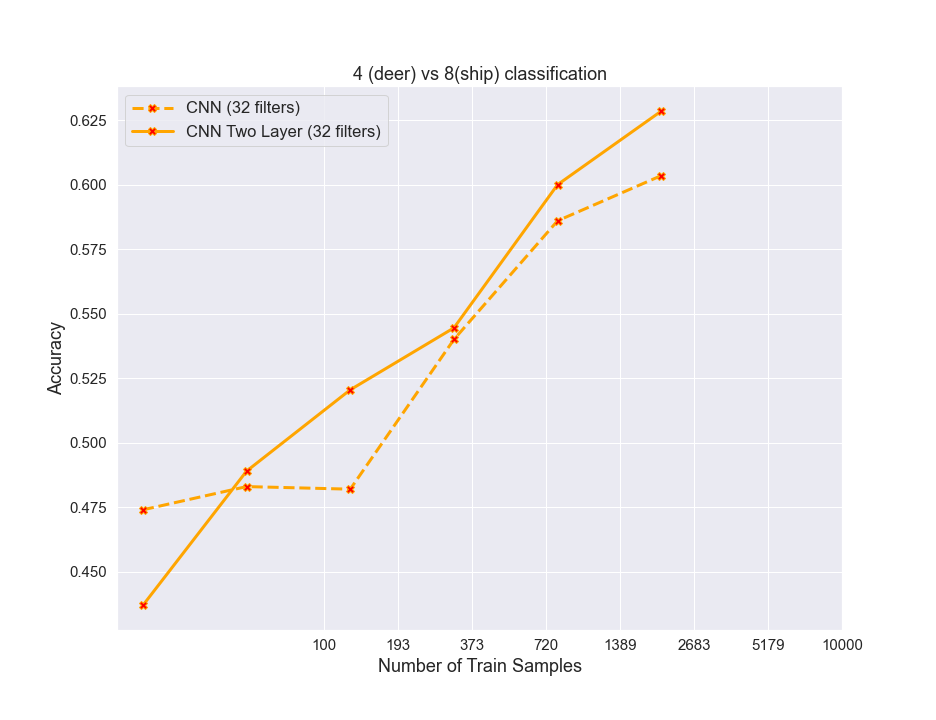

Source data for this figure (header and first rows):
algos, 0, 1, 2, 3, 4, 5
RF, 0.6336, 0.7155, 0.7486, 0.7797, 0.8034, 0.8188
resnet, 0.7769, 0.8544, 0.9064, 0.9389, 0.9546, 0.9678
cnn32, 0.474, 0.483, 0.482, 0.54, 0.586, 0.6035
cnn32_2_layer, 0.437, 0.489, 0.5205, 0.5445, 0.6, 0.6285
